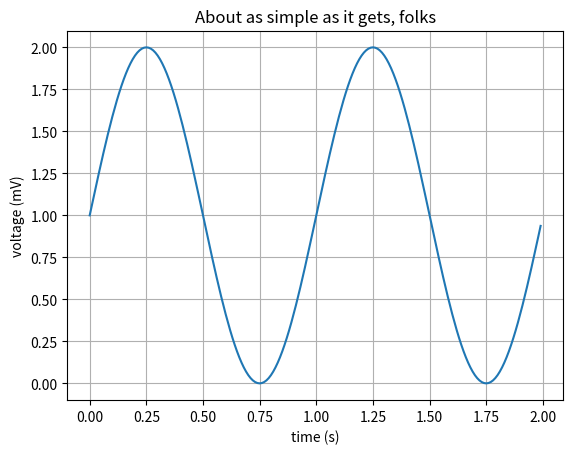
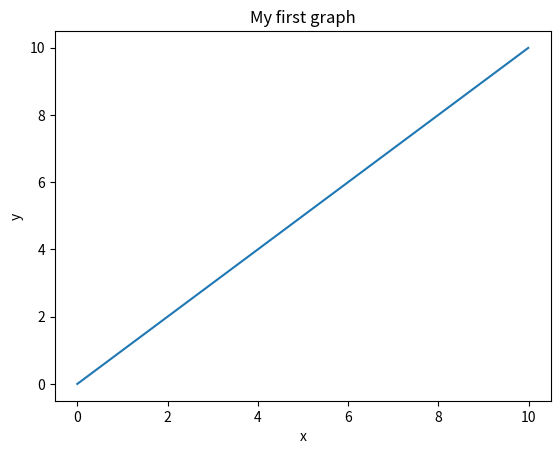

Python code for these plots, in order:
print ('hello world')
print ('hey i did something')
print ('what happens if i do a ;');
print ('apparently nothing')


import matplotlib.pyplot as plt
import numpy as np

# Data for plotting
t = np.arange(0.0, 2.0, 0.01)
s = 1 + np.sin(2 * np.pi * t)

# Note that using plt.subplots below is equivalent to using
# fig = plt.figure and then ax = fig.add_subplot(111)
fig, ax = plt.subplots()
ax.plot(t, s)

ax.set(xlabel='time (s)', ylabel='voltage (mV)',
       title='About as simple as it gets, folks')
ax.grid()

fig.savefig("test.png")
plt.show()

x = np.arange(0.0,10.0,0.01)
y = x

figure2, bx = plt.subplots()
bx.plot(x,y)
bx.set(xlabel='x',ylabel='y',title='My first graph')
figure2.savefig("test2.png")

plt.show()